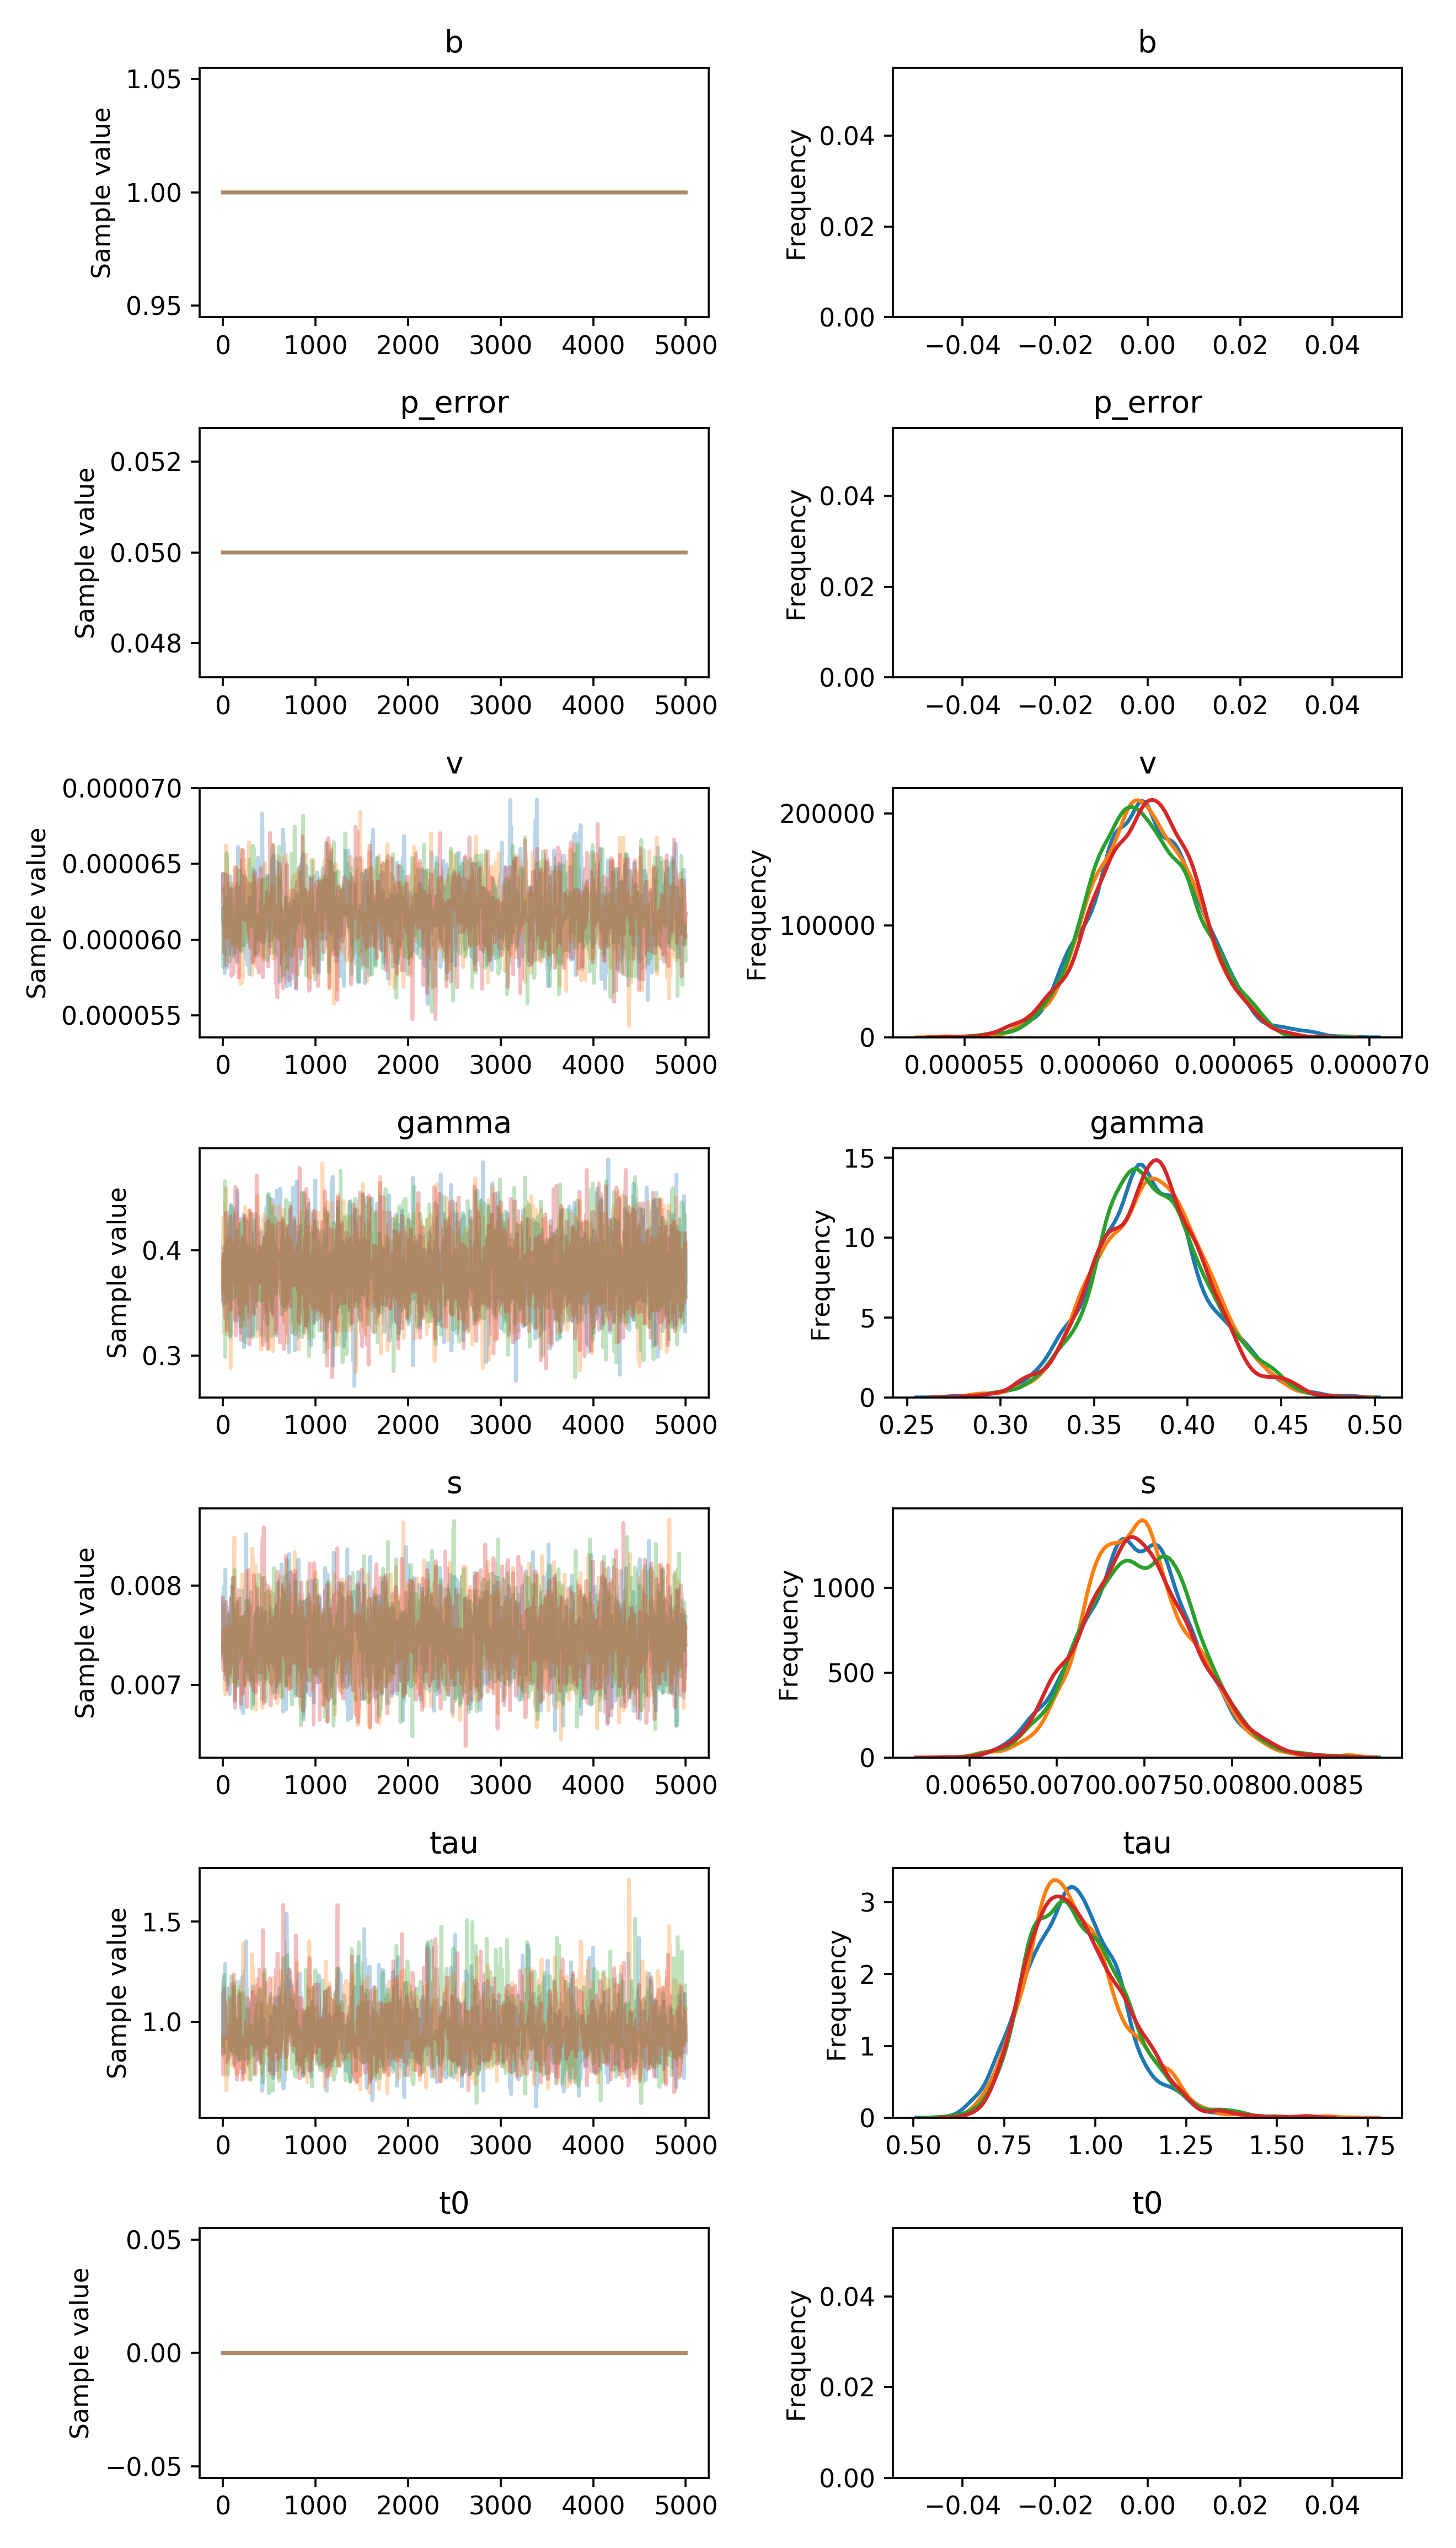

The data file committed next to this chart (first rows):
, b, p_error, v__0_0, gamma__0_0, s__0_0, tau__0_0, t0__0_0
0, 1.0, 0.05, 6.134819346371586e-05, 0.402, 0.007311, 0.9788, 0.0
1, 1.0, 0.05, 6.134819346371586e-05, 0.402, 0.007915, 1.147, 0.0
2, 1.0, 0.05, 6.43537972858325e-05, 0.402, 0.007265, 0.8394, 0.0
3, 1.0, 0.05, 6.10313786369787e-05, 0.402, 0.007265, 0.9801, 0.0
4, 1.0, 0.05, 6.10313786369787e-05, 0.402, 0.007265, 0.9801, 0.0
5, 1.0, 0.05, 6.10313786369787e-05, 0.402, 0.007265, 0.9801, 0.0
6, 1.0, 0.05, 6.10313786369787e-05, 0.402, 0.007785, 0.9459, 0.0
7, 1.0, 0.05, 6.10313786369787e-05, 0.402, 0.007785, 0.9459, 0.0
8, 1.0, 0.05, 6.10313786369787e-05, 0.4028, 0.007785, 0.9459, 0.0
9, 1.0, 0.05, 6.10313786369787e-05, 0.3607, 0.007785, 1.053, 0.0
10, 1.0, 0.05, 6.10313786369787e-05, 0.3607, 0.007665, 1.053, 0.0
11, 1.0, 0.05, 6.10313786369787e-05, 0.3491, 0.007991, 1.053, 0.0
12, 1.0, 0.05, 6.10313786369787e-05, 0.3491, 0.007991, 1.053, 0.0
13, 1.0, 0.05, 6.10313786369787e-05, 0.3491, 0.007991, 1.053, 0.0
14, 1.0, 0.05, 6.10313786369787e-05, 0.3491, 0.007955, 1.219, 0.0
15, 1.0, 0.05, 6.10313786369787e-05, 0.3491, 0.007955, 1.219, 0.0
16, 1.0, 0.05, 5.918517187167498e-05, 0.3491, 0.007955, 0.9934, 0.0
17, 1.0, 0.05, 5.918517187167498e-05, 0.3973, 0.007955, 0.9934, 0.0
18, 1.0, 0.05, 5.8996673898525154e-05, 0.3973, 0.007749, 1.145, 0.0
19, 1.0, 0.05, 5.777738800381821e-05, 0.3973, 0.007749, 1.116, 0.0
20, 1.0, 0.05, 5.82423836412335e-05, 0.3973, 0.00797, 1.116, 0.0
21, 1.0, 0.05, 5.82423836412335e-05, 0.3973, 0.00797, 1.116, 0.0
22, 1.0, 0.05, 5.82423836412335e-05, 0.3973, 0.007054, 1.116, 0.0
23, 1.0, 0.05, 5.82423836412335e-05, 0.3748, 0.007054, 1.116, 0.0
24, 1.0, 0.05, 5.930576709766474e-05, 0.3748, 0.007054, 1.289, 0.0
25, 1.0, 0.05, 5.930576709766474e-05, 0.3748, 0.008164, 1.289, 0.0
26, 1.0, 0.05, 5.930576709766474e-05, 0.3748, 0.008164, 1.085, 0.0
27, 1.0, 0.05, 5.930576709766474e-05, 0.4011, 0.008164, 1.085, 0.0
28, 1.0, 0.05, 5.930576709766474e-05, 0.4011, 0.007264, 1.084, 0.0
29, 1.0, 0.05, 5.913088014596428e-05, 0.4011, 0.007264, 1.113, 0.0
30, 1.0, 0.05, 5.913088014596428e-05, 0.4011, 0.007667, 1.113, 0.0
31, 1.0, 0.05, 5.913088014596428e-05, 0.4011, 0.007667, 1.113, 0.0
32, 1.0, 0.05, 5.889447224233493e-05, 0.4011, 0.007667, 1.159, 0.0
33, 1.0, 0.05, 5.889447224233493e-05, 0.4011, 0.007667, 1.159, 0.0
34, 1.0, 0.05, 5.889447224233493e-05, 0.4011, 0.00758, 1.159, 0.0
35, 1.0, 0.05, 6.254171256949638e-05, 0.4011, 0.00758, 0.9188, 0.0
36, 1.0, 0.05, 6.119604294406011e-05, 0.4043, 0.00758, 0.9188, 0.0
37, 1.0, 0.05, 5.824135665324512e-05, 0.4043, 0.007567, 1.062, 0.0
38, 1.0, 0.05, 5.824135665324512e-05, 0.3542, 0.007582, 1.062, 0.0
39, 1.0, 0.05, 5.824135665324512e-05, 0.3542, 0.007577, 1.021, 0.0
40, 1.0, 0.05, 5.824135665324512e-05, 0.3542, 0.007577, 1.021, 0.0
41, 1.0, 0.05, 5.824135665324512e-05, 0.3542, 0.007505, 1.021, 0.0
42, 1.0, 0.05, 6.26595982631842e-05, 0.4057, 0.007505, 1.021, 0.0
43, 1.0, 0.05, 6.279577609438357e-05, 0.4114, 0.007194, 0.9709, 0.0
44, 1.0, 0.05, 5.9835648183802556e-05, 0.3797, 0.007194, 0.9709, 0.0
45, 1.0, 0.05, 5.815807573985909e-05, 0.3771, 0.007782, 1.049, 0.0
46, 1.0, 0.05, 6.073710874115731e-05, 0.3722, 0.007782, 1.049, 0.0
47, 1.0, 0.05, 5.962793656905168e-05, 0.3722, 0.007782, 1.049, 0.0
48, 1.0, 0.05, 5.962793656905168e-05, 0.3722, 0.007782, 1.166, 0.0
49, 1.0, 0.05, 6.239027165937677e-05, 0.3722, 0.007689, 0.9888, 0.0
50, 1.0, 0.05, 6.0218675849344444e-05, 0.3722, 0.007689, 0.9888, 0.0
51, 1.0, 0.05, 6.0218675849344444e-05, 0.3722, 0.007332, 1.123, 0.0
52, 1.0, 0.05, 6.0476388750255126e-05, 0.3677, 0.007332, 1.123, 0.0
53, 1.0, 0.05, 6.0476388750255126e-05, 0.3677, 0.007332, 1.123, 0.0
54, 1.0, 0.05, 6.0476388750255126e-05, 0.3646, 0.0074, 1.123, 0.0
55, 1.0, 0.05, 6.0476388750255126e-05, 0.3646, 0.0074, 1.028, 0.0
56, 1.0, 0.05, 6.0476388750255126e-05, 0.3646, 0.007409, 1.024, 0.0
57, 1.0, 0.05, 6.0476388750255126e-05, 0.4084, 0.007409, 1.061, 0.0
58, 1.0, 0.05, 6.0476388750255126e-05, 0.361, 0.007575, 1.061, 0.0
59, 1.0, 0.05, 6.0476388750255126e-05, 0.361, 0.007575, 1.061, 0.0
... 19,940 more rows
